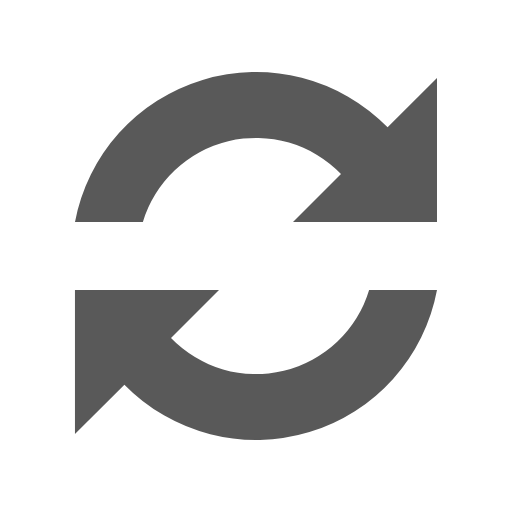
t = 0.00 s
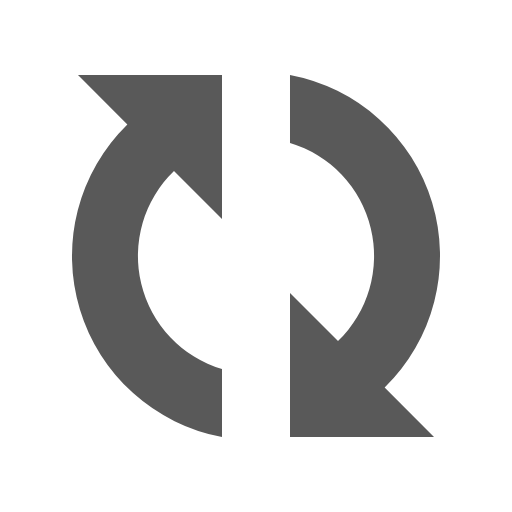
t = 0.22 s
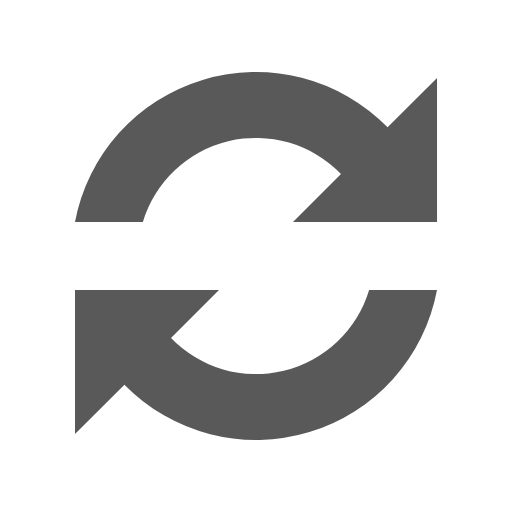
t = 0.44 s
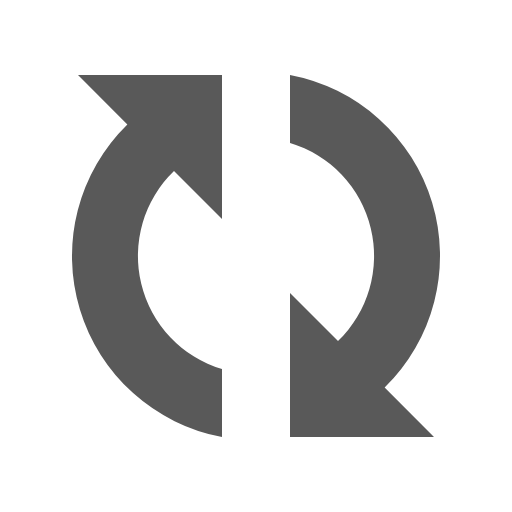
t = 0.66 s

The animated SVG that drew these frames (rendered in a browser with its animation timeline set to each time). Animation: 1 SMIL element (animateTransform=1); one cycle of 0.88 s, repeats indefinitely.

<?xml version="1.0" encoding="UTF-8" standalone="no"?>
<svg
  xmlns:svg="http://www.w3.org/2000/svg"
  xmlns="http://www.w3.org/2000/svg"
  xmlns:xlink="http://www.w3.org/1999/xlink"
  version="1.0"
  width="32px"
  height="32px"
  viewBox="0 0 128 128"
  xml:space="preserve"
>
  <g>
    <path
      fill="#595959"
      fill-opacity="1"
      d="M109.25 55.5h-36l12-12a29.54 29.54 0 0 0-49.53 12H18.75A46.04 46.04 0 0 1 96.9 31.84l12.35-12.34v36zm-90.5 17h36l-12 12a29.54 29.54 0 0 0 49.53-12h16.97A46.04 46.04 0 0 1 31.1 96.16L18.74 108.5v-36z"
    />
    <animateTransform
      attributeName="transform"
      type="rotate"
      from="0 64 64"
      to="360 64 64"
      dur="880ms"
      repeatCount="indefinite"
    ></animateTransform>
  </g>
</svg>
